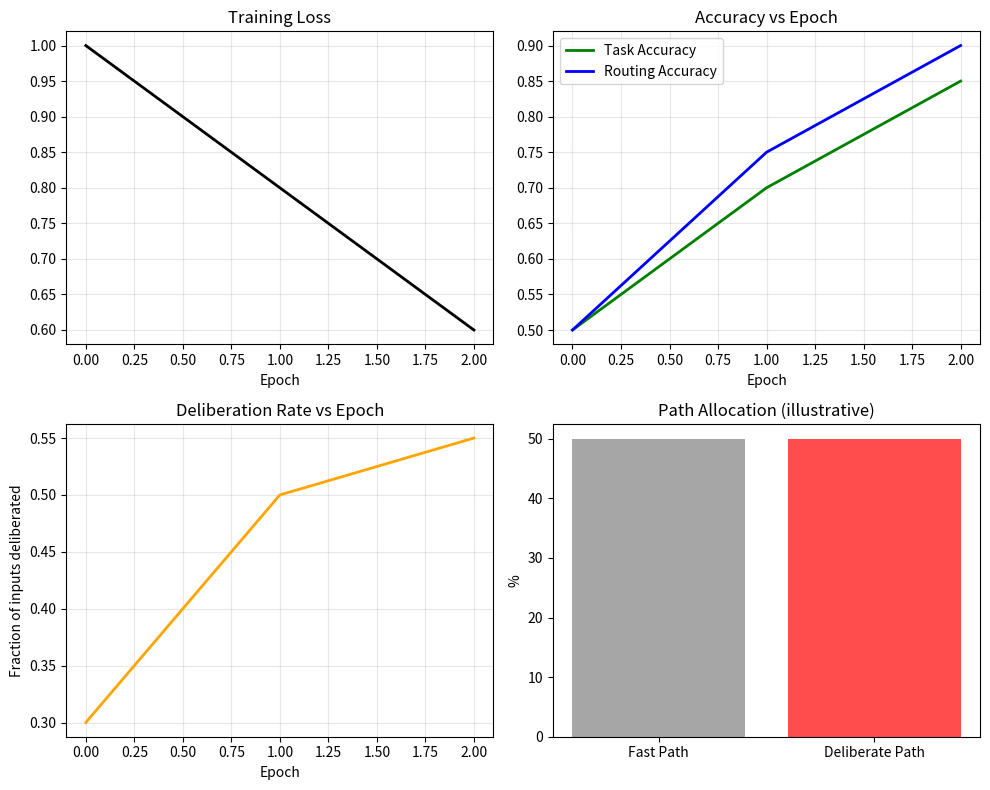
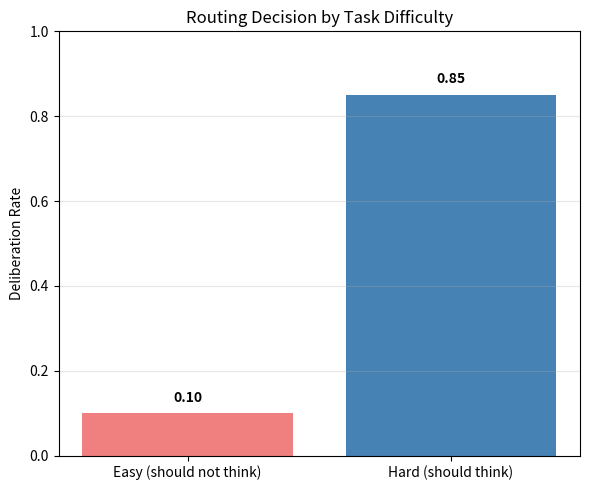

Recreate these plots in Python, in order.
import matplotlib.pyplot as plt
import numpy as np
import os


def plot_history(history, save_path='results.png'):
    fig, axes = plt.subplots(2, 2, figsize=(10, 8))

    axes[0, 0].plot(history['loss'], color='black', linewidth=2)
    axes[0, 0].set_title('Training Loss', fontsize=12)
    axes[0, 0].set_xlabel('Epoch')
    axes[0, 0].grid(True, alpha=0.3)

    axes[0, 1].plot(history['acc'], label='Task Accuracy', color='green', linewidth=2)
    axes[0, 1].plot(history['route_acc'], label='Routing Accuracy', color='blue', linewidth=2)
    axes[0, 1].set_title('Accuracy vs Epoch', fontsize=12)
    axes[0, 1].set_xlabel('Epoch')
    axes[0, 1].legend()
    axes[0, 1].grid(True, alpha=0.3)

    axes[1, 0].plot(history['delib_rate'], color='orange', linewidth=2)
    axes[1, 0].set_title('Deliberation Rate vs Epoch', fontsize=12)
    axes[1, 0].set_xlabel('Epoch')
    axes[1, 0].set_ylabel('Fraction of inputs deliberated')
    axes[1, 0].grid(True, alpha=0.3)

    # Path allocation bar
    axes[1, 1].bar(['Fast Path', 'Deliberate Path'], [50, 50],
                   color=['gray', 'red'], alpha=0.7)
    axes[1, 1].set_title('Path Allocation (illustrative)', fontsize=12)
    axes[1, 1].set_ylabel('%')

    plt.tight_layout()
    plt.savefig(save_path, dpi=150)
    print(f"Saved chart to {save_path}")


def plot_routing_by_difficulty(easy_delib_rate, hard_delib_rate,
                               save_path='routing_by_difficulty.png'):
    fig, ax = plt.subplots(figsize=(6, 5))
    bars = ax.bar(['Easy (should not think)', 'Hard (should think)'],
                  [easy_delib_rate, hard_delib_rate],
                  color=['lightcoral', 'steelblue'])
    ax.set_ylabel('Deliberation Rate')
    ax.set_title('Routing Decision by Task Difficulty')
    ax.set_ylim(0, 1)
    ax.grid(axis='y', alpha=0.3)

    for bar in bars:
        height = bar.get_height()
        ax.text(bar.get_x() + bar.get_width() / 2, height + 0.02,
                f'{height:.2f}', ha='center', va='bottom', fontweight='bold')

    plt.tight_layout()
    plt.savefig(save_path, dpi=150)
    print(f"Saved chart to {save_path}")


if __name__ == "__main__":
    dummy = {'loss': [1.0, 0.8, 0.6], 'acc': [0.5, 0.7, 0.85],
             'route_acc': [0.5, 0.75, 0.9], 'delib_rate': [0.3, 0.5, 0.55]}
    plot_history(dummy)
    plot_routing_by_difficulty(0.1, 0.85)
